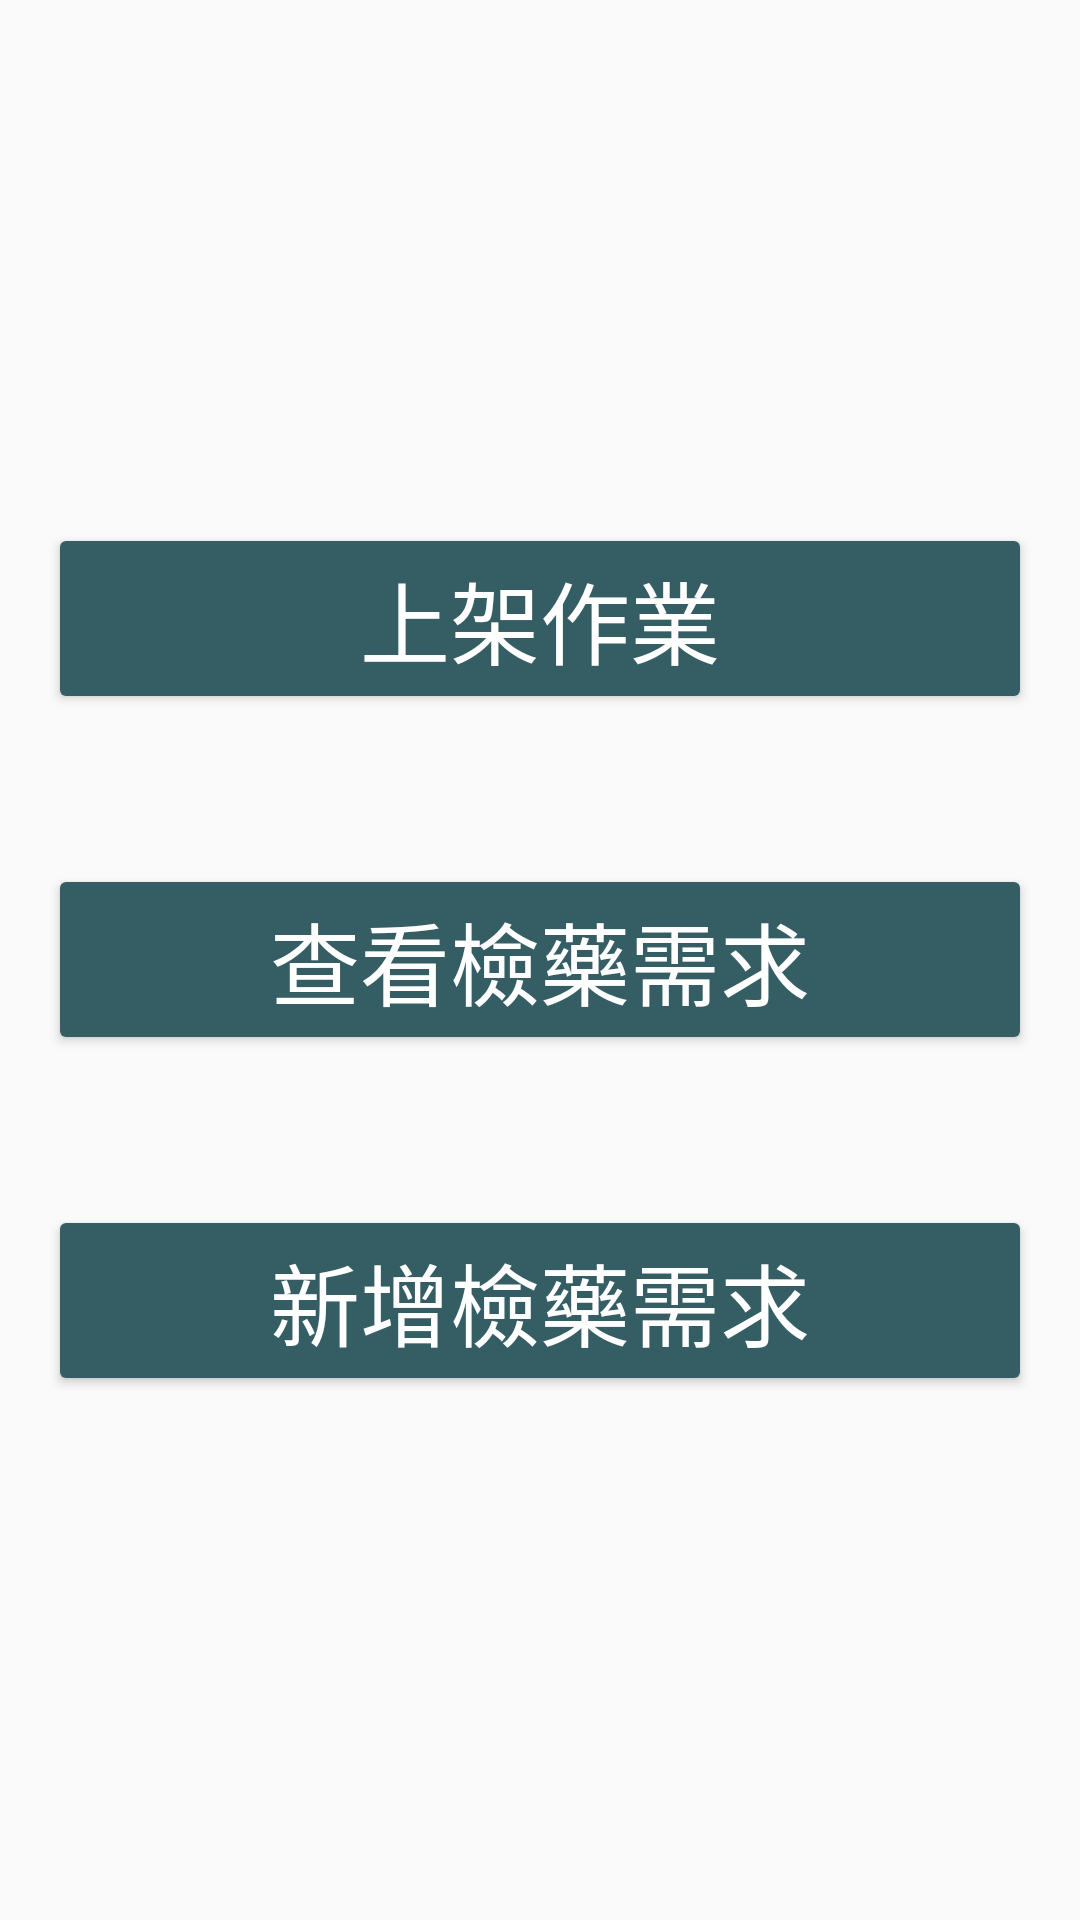

Reconstruct the res/layout file that produces this screen, plus the resources it refers to.
<!-- AndroidManifest.xml: application theme AppTheme -->
<!-- res/layout/activity_home.xml -->
<?xml version="1.0" encoding="utf-8"?>
<RelativeLayout xmlns:android="http://schemas.android.com/apk/res/android"
    xmlns:tools="http://schemas.android.com/tools"
    android:id="@+id/activity_ok_login"
    android:layout_width="match_parent"
    android:layout_height="match_parent"
    android:paddingBottom="@dimen/activity_vertical_margin"
    android:paddingLeft="@dimen/activity_horizontal_margin"
    android:paddingRight="@dimen/activity_horizontal_margin"
    android:paddingTop="@dimen/activity_vertical_margin"
    tools:context="com.example.lab708.tcmsystem.activity.HomeActivity">

    <RelativeLayout
        android:layout_width="wrap_content"
        android:layout_height="wrap_content"
        android:layout_centerHorizontal="true"
        android:layout_centerVertical="true"
        >
        <Button
            android:id="@+id/shelves_btn"
            android:layout_width="500dp"
            android:layout_height="wrap_content"
            android:textSize="30sp"
            android:text="@string/execute_shelves_operations"
            android:theme="@style/MyButton"
            />

        <Button
            android:id="@+id/check_pickup_btn"
            android:layout_below="@id/shelves_btn"
            android:layout_marginTop="50dp"
            android:layout_width="500dp"
            android:layout_height="wrap_content"
            android:textSize="30sp"
            android:text="@string/check_pickup_requierements"
            android:theme="@style/MyButton"/>

        <Button
            android:id="@+id/new_requirement"
            android:layout_below="@id/check_pickup_btn"
            android:layout_width="500dp"
            android:layout_height="wrap_content"
            android:layout_marginTop="50dp"
            android:textSize="30sp"
            android:text="@string/new_pickup_requierement"
            android:theme="@style/MyButton"
            />
    </RelativeLayout>

</RelativeLayout>
<!-- resources referenced by this layout -->
<resources>
  <dimen name="activity_horizontal_margin">16dp</dimen>
  <dimen name="activity_vertical_margin">16dp</dimen>
  <string name="check_pickup_requierements">查看檢藥需求</string>
  <string name="execute_shelves_operations">上架作業</string>
  <string name="new_pickup_requierement">新增檢藥需求</string>
  <style name="MyButton" parent="Theme.AppCompat.Light">
          <item name="colorControlHighlight">@color/iris</item>
          <item name="colorButtonNormal">@color/indigo_lighter_2</item>
          <item name="android:textColor">@color/white</item>
      </style>
  <style name="AppTheme" parent="Theme.AppCompat.Light.DarkActionBar">
          
          <item name="colorPrimary">@color/indigo_lighter_2</item>
          <item name="colorPrimaryDark">@color/indigo</item>
          <item name="colorAccent">@color/colorAccent</item>
          <item name="android:actionBarStyle">@style/MyActionBar</item>
      </style>
  <color name="iris">#763568</color>
  <color name="indigo_lighter_2">#355d64</color>
  <color name="white">#FFFFFF</color>
  <color name="indigo">#264348</color>
  <color name="colorAccent">#FF4081</color>
  <style name="MyActionBar" parent="@android:style/Widget.Holo.Light.ActionBar">
          <item name="android:background">@color/rapeseed</item>
      </style>
  <color name="rapeseed">#A17917</color>
</resources>
